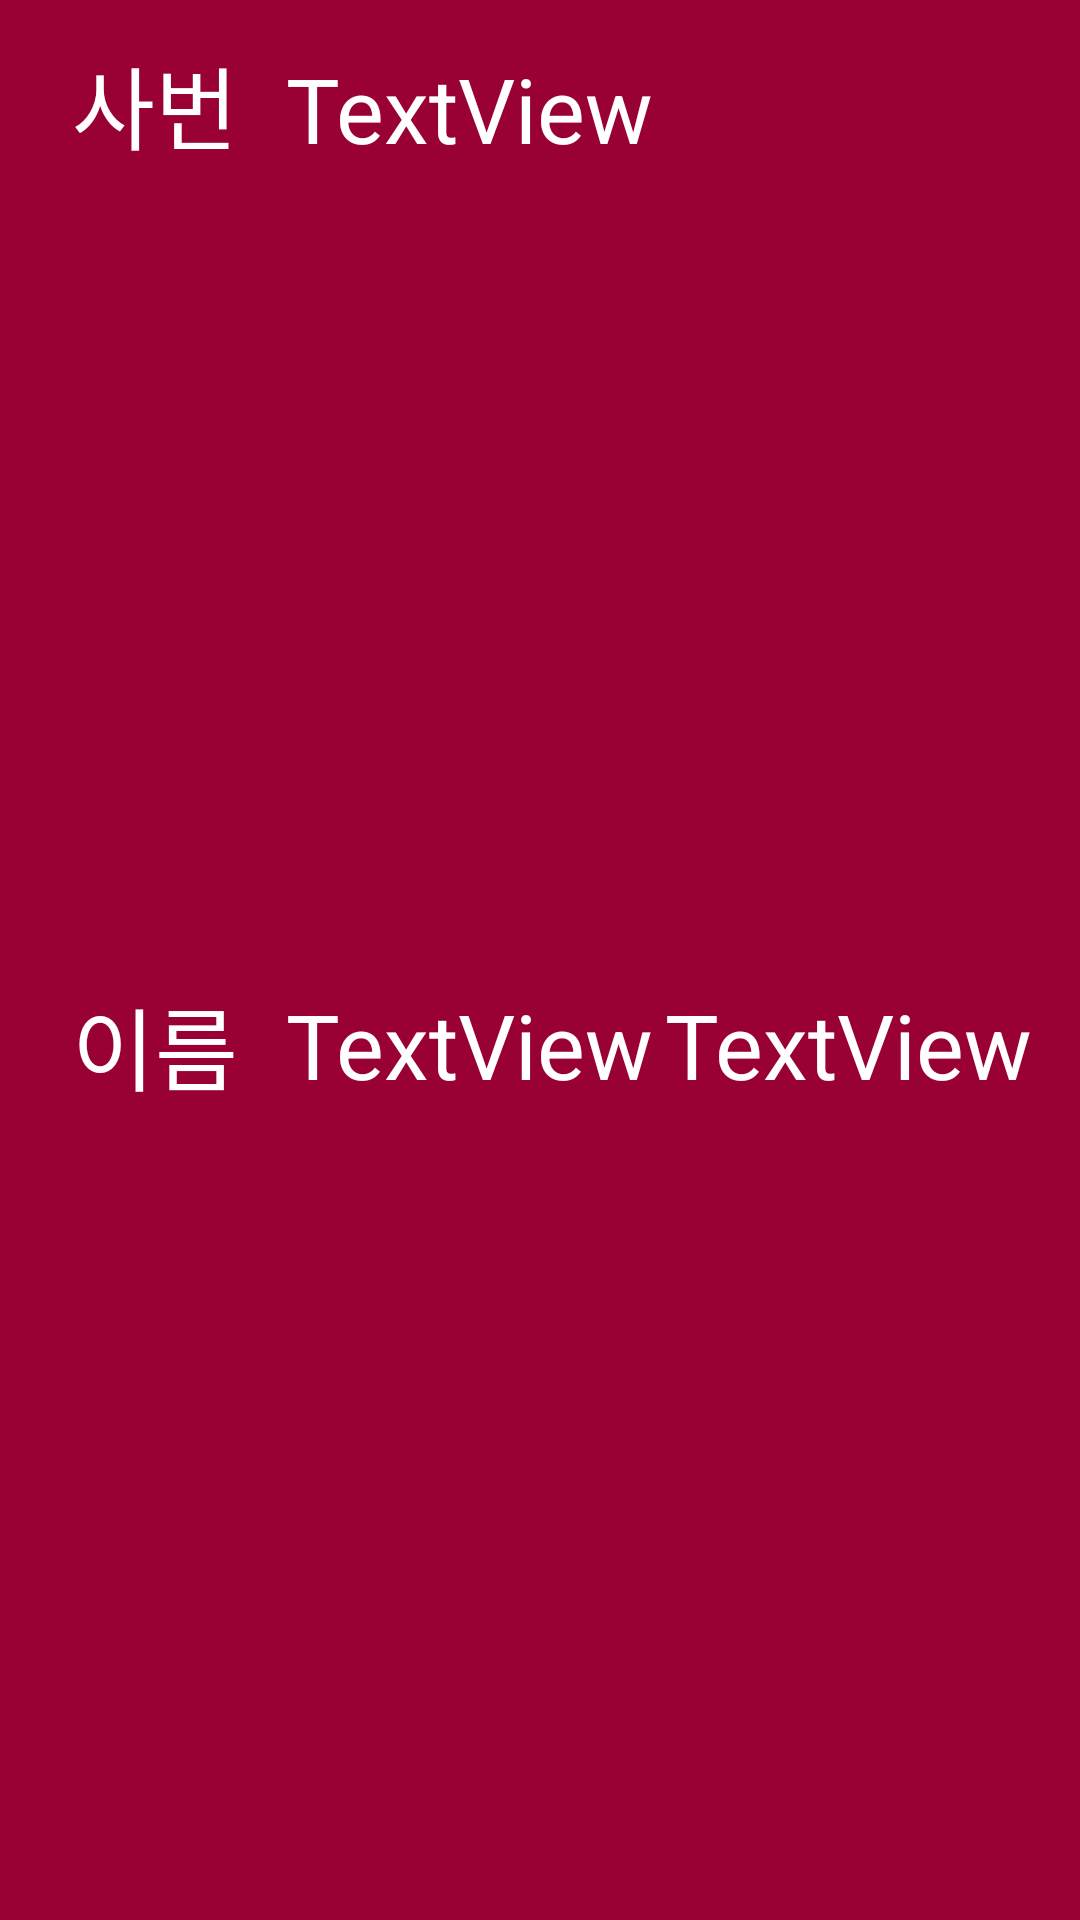

Produce the Android XML layout that renders to this screen, including the resource entries it uses.
<!-- AndroidManifest.xml: application theme Theme.Dooch_wms -->
<!-- res/layout/layout_employee.xml -->
<?xml version="1.0" encoding="utf-8"?>
<androidx.constraintlayout.widget.ConstraintLayout xmlns:android="http://schemas.android.com/apk/res/android"
    xmlns:app="http://schemas.android.com/apk/res-auto"
    xmlns:tools="http://schemas.android.com/tools"
    android:background="#990033"
    android:layout_width="match_parent"
    android:layout_height="130dp">

    <TextView
        android:id="@+id/txt_lay_emp_id"
        android:layout_width="wrap_content"
        android:layout_height="wrap_content"
        android:layout_marginStart="16dp"
        android:layout_marginTop="16dp"
        android:text="TextView"
        android:textSize="30sp"
        android:textColor="@color/white"
        app:layout_constraintStart_toEndOf="@+id/textView25"
        app:layout_constraintTop_toTopOf="parent" />

    <TextView
        android:id="@+id/txt_lay_emp_name"
        android:layout_width="wrap_content"
        android:layout_height="wrap_content"
        android:layout_marginStart="16dp"
        android:layout_marginTop="16dp"
        android:layout_marginBottom="16dp"
        android:text="TextView"
        android:textSize="30sp"
        android:textColor="@color/white"
        app:layout_constraintBottom_toBottomOf="parent"
        app:layout_constraintStart_toEndOf="@+id/textView26"
        app:layout_constraintTop_toBottomOf="@+id/txt_lay_emp_id" />

    <TextView
        android:id="@+id/textView25"
        android:layout_width="wrap_content"
        android:layout_height="wrap_content"
        android:layout_marginStart="24dp"
        android:text="사번"
        android:textSize="30sp"
        android:textColor="@color/white"
        app:layout_constraintBottom_toBottomOf="@+id/txt_lay_emp_id"
        app:layout_constraintStart_toStartOf="parent" />

    <TextView
        android:id="@+id/textView26"
        android:layout_width="wrap_content"
        android:layout_height="wrap_content"
        android:layout_marginStart="24dp"
        android:layout_marginTop="16dp"
        android:layout_marginBottom="16dp"
        android:text="이름"
        android:textSize="30sp"
        android:textColor="@color/white"
        app:layout_constraintBottom_toBottomOf="parent"
        app:layout_constraintStart_toStartOf="parent"
        app:layout_constraintTop_toBottomOf="@+id/textView25" />

    <TextView
        android:id="@+id/txt_lay_dept_name"
        android:layout_width="wrap_content"
        android:layout_height="wrap_content"
        android:layout_marginTop="16dp"
        android:layout_marginEnd="16dp"
        android:layout_marginBottom="16dp"
        android:text="TextView"
        android:textSize="30sp"
        android:textColor="@color/white"
        app:layout_constraintBottom_toBottomOf="parent"
        app:layout_constraintEnd_toEndOf="parent"
        app:layout_constraintTop_toBottomOf="@+id/txt_lay_emp_id" />

</androidx.constraintlayout.widget.ConstraintLayout>
<!-- resources referenced by this layout -->
<resources>
  <style name="Theme.Dooch_wms" parent="android:Theme.Material.Light.NoActionBar" />
  <!-- not gathered from this repository: default colours our renderer supplied (Android Studio template values) -->
  <color name="white">#FFFFFFFF</color>
</resources>
